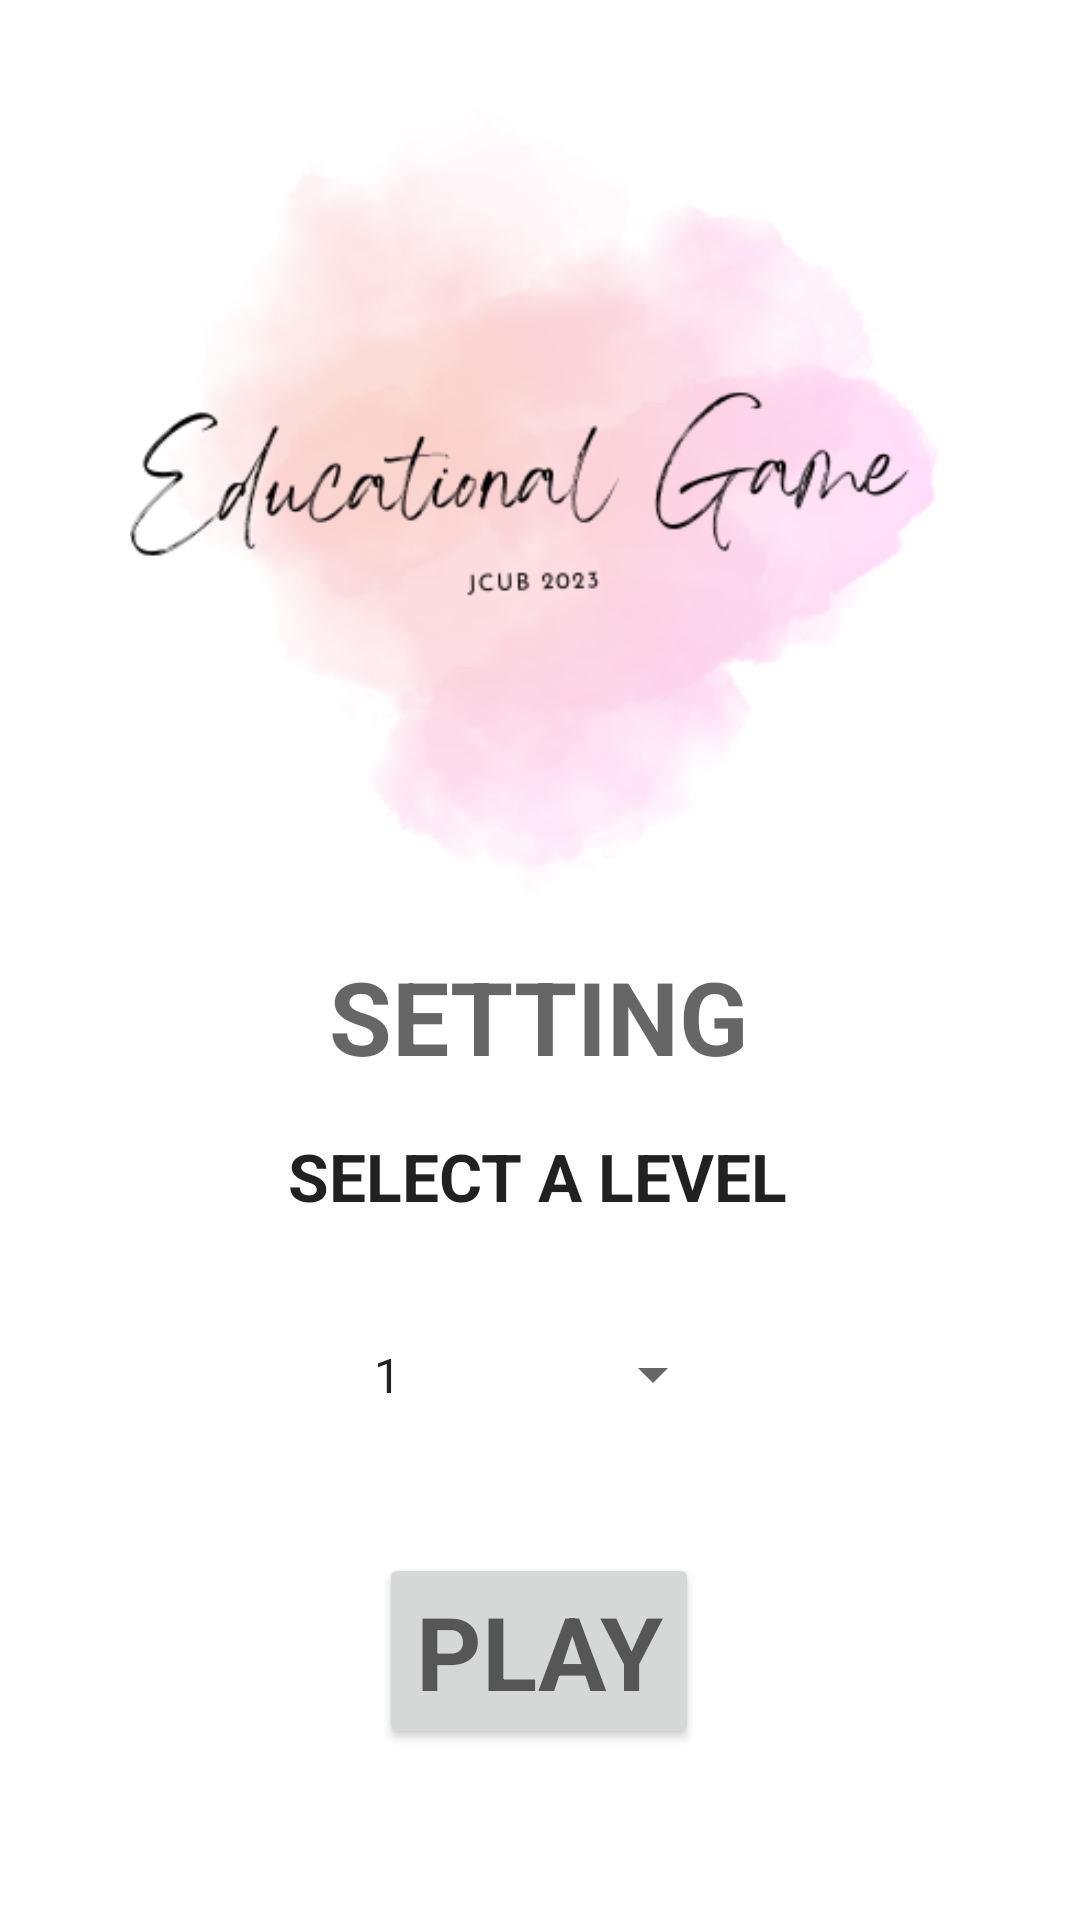

This screen was rendered from an Android layout file. Write that file and the resources it references.
<!-- AndroidManifest.xml: application theme Theme.DawaEduApp -->
<!-- res/layout/activity_setting.xml -->
<?xml version="1.0" encoding="utf-8"?>
<androidx.constraintlayout.widget.ConstraintLayout xmlns:android="http://schemas.android.com/apk/res/android"
    xmlns:app="http://schemas.android.com/apk/res-auto"
    xmlns:tools="http://schemas.android.com/tools"
    android:layout_width="match_parent"
    android:layout_height="match_parent"
    tools:context=".SettingActivity">

    <ImageView
        android:id="@+id/imageView"
        android:layout_width="wrap_content"
        android:layout_height="300dp"
        android:layout_marginStart="8dp"
        android:layout_marginEnd="8dp"
        app:layout_constraintEnd_toEndOf="parent"
        app:layout_constraintStart_toStartOf="parent"
        app:layout_constraintTop_toTopOf="parent"
        app:srcCompat="@drawable/educationalgame"
        android:contentDescription="@string/welcome" />

    <TextView
        android:id="@+id/settingView"
        android:layout_width="wrap_content"
        android:layout_height="wrap_content"
        android:layout_marginStart="8dp"
        android:layout_marginTop="16dp"
        android:layout_marginEnd="8dp"
        android:text="@string/setting"
        android:textAppearance="@style/TextAppearance.AppCompat.Display1"
        android:textStyle="bold"
        app:layout_constraintEnd_toEndOf="parent"
        app:layout_constraintHorizontal_bias="0.498"
        app:layout_constraintStart_toStartOf="parent"
        app:layout_constraintTop_toBottomOf="@+id/imageView" />

    <TextView
        android:id="@+id/levelView"
        android:layout_width="wrap_content"
        android:layout_height="wrap_content"
        android:layout_marginStart="8dp"
        android:layout_marginTop="16dp"
        android:layout_marginEnd="8dp"
        android:text="@string/select_a_level"
        android:textAppearance="@style/TextAppearance.AppCompat.Large"
        android:textStyle="bold"
        app:layout_constraintEnd_toEndOf="parent"
        app:layout_constraintHorizontal_bias="0.497"
        app:layout_constraintStart_toStartOf="parent"
        app:layout_constraintTop_toBottomOf="@+id/settingView" />

    <Button
        android:id="@+id/playButton"
        style="@style/Widget.AppCompat.Button"
        android:layout_width="wrap_content"
        android:layout_height="wrap_content"
        android:layout_marginStart="8dp"
        android:layout_marginTop="24dp"
        android:layout_marginEnd="8dp"
        android:text="@string/play"
        android:textAppearance="@style/TextAppearance.AppCompat.Display1"
        android:textStyle="bold"
        app:layout_constraintEnd_toEndOf="parent"
        app:layout_constraintHorizontal_bias="0.498"
        app:layout_constraintStart_toStartOf="parent"
        app:layout_constraintTop_toBottomOf="@+id/levelSpinner" />

    <Spinner
        android:id="@+id/levelSpinner"
        android:layout_width="125dp"
        android:layout_height="71dp"
        android:layout_marginStart="8dp"
        android:layout_marginTop="16dp"
        android:layout_marginEnd="8dp"
        android:entries="@array/levels"
        app:layout_constraintEnd_toEndOf="parent"
        app:layout_constraintHorizontal_bias="0.496"
        app:layout_constraintStart_toStartOf="parent"
        app:layout_constraintTop_toBottomOf="@+id/levelView" />

</androidx.constraintlayout.widget.ConstraintLayout>
<!-- resources referenced by this layout -->
<resources>
  <string-array name="levels">
          <item>1</item>
          <item>2</item>
          <item>3</item>
      </string-array>
  <!-- drawable educationalgame: png bitmap (drawable, 84832 bytes) -->
  <string name="play">PLAY</string>
  <string name="select_a_level">SELECT A LEVEL</string>
  <string name="setting">SETTING</string>
  <string name="welcome">TODO</string>
  <style name="Theme.DawaEduApp" parent="Theme.MaterialComponents.DayNight.DarkActionBar">
          
          <item name="colorPrimary">@color/purple_500</item>
          <item name="colorPrimaryVariant">@color/purple_700</item>
          <item name="colorOnPrimary">@color/white</item>
          
          <item name="colorSecondary">@color/teal_200</item>
          <item name="colorSecondaryVariant">@color/teal_700</item>
          <item name="colorOnSecondary">@color/black</item>
          
          <item name="android:statusBarColor">?attr/colorPrimaryVariant</item>
          
      </style>
  <!-- not gathered from this repository: default colours our renderer supplied (Android Studio template values) -->
  <color name="purple_500">#FF6200EE</color>
  <color name="purple_700">#FF3700B3</color>
  <color name="teal_200">#FF03DAC5</color>
  <color name="teal_700">#FF018786</color>
  <color name="black">#FF000000</color>
  <color name="white">#FFFFFFFF</color>
</resources>
